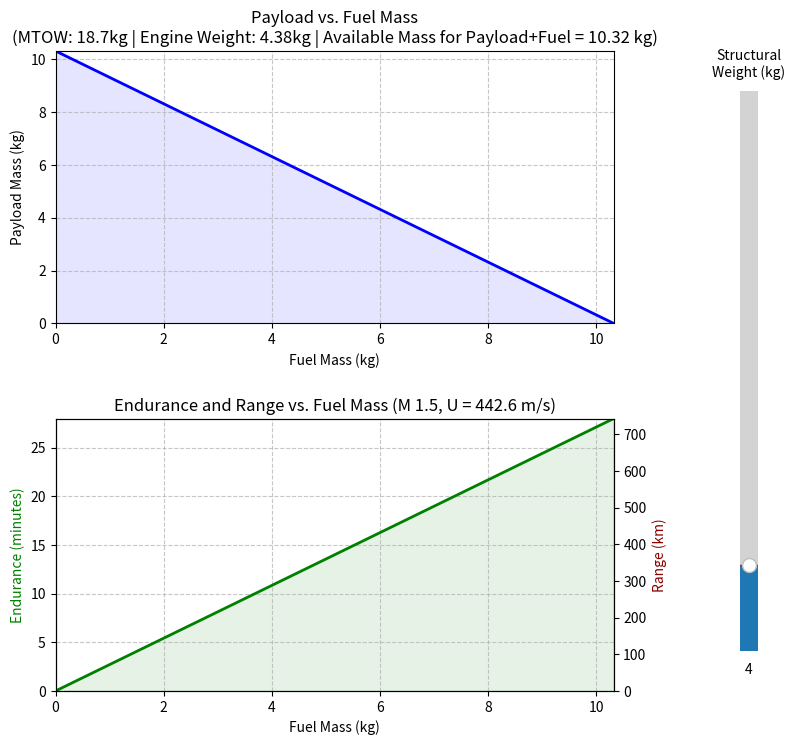

This figure's Python source:
import numpy as np
import matplotlib.pyplot as plt
from matplotlib.widgets import Slider

# Inputs
MTOW = 18.7              # Maximum Takeoff Weight (kg)
ENGINE_WEIGHT = 4.38     # Engine weight (kg)
FUEL_FLOW = 0.00615      # Fuel flow rate (kg/s)
U_CRUISE = 442.6         # Cruise speed (m/s) -- M 1.5 at 15,000 m

INIT_STRUCT_WEIGHT = 4.0 # Default structural weight (kg)

def calculate_available_mass(struct_wt):
    return MTOW - ENGINE_WEIGHT - struct_wt

# Plots
fig, (ax1, ax2) = plt.subplots(2, 1, figsize=(9, 8))
plt.subplots_adjust(left=0.1, bottom=0.1, right=0.72, top=0.9, hspace=0.35)
ax_slider = plt.axes([0.85, 0.15, 0.04, 0.7])
ax2r = ax2.twinx()

# Structural weight slider
struct_slider = Slider(
    ax=ax_slider,
    label='Structural\nWeight (kg)',
    valmin=2.0,
    valmax=15.0,
    valinit=INIT_STRUCT_WEIGHT,
    orientation='vertical'
)

def update(val):
    struct_wt = struct_slider.val
    available_mass = calculate_available_mass(struct_wt)

    ax1.clear()
    ax2.clear()
    ax2r.clear()
    ax2r.yaxis.tick_right()
    ax2r.yaxis.set_label_position('right')

    if available_mass <= 0:
        ax1.text(0.5, 0.5, "MTOW Exceeded by Structure/Engine", ha='center', va='center', color='red', fontsize=12)
        ax2.text(0.5, 0.5, "MTOW Exceeded", ha='center', va='center', color='red', fontsize=12)
    else:
        fuel_weights = np.linspace(0, available_mass, 100)
        payload_weights = available_mass - fuel_weights
        endurance_mins = (fuel_weights / FUEL_FLOW) / 60.0
        range_km = (fuel_weights / FUEL_FLOW) * U_CRUISE / 1000.0

        # Plot 1: Payload vs Fuel
        ax1.plot(fuel_weights, payload_weights, linewidth=2, color='blue')
        ax1.fill_between(fuel_weights, payload_weights, alpha=0.1, color='blue')
        ax1.set_title(f"Payload vs. Fuel Mass\n(MTOW: {MTOW}kg | Engine Weight: {ENGINE_WEIGHT}kg | Available Mass for Payload+Fuel = {available_mass:.2f} kg)")
        ax1.set_ylabel("Payload Mass (kg)")
        ax1.set_xlabel("Fuel Mass (kg)")
        ax1.grid(True, linestyle='--', alpha=0.7)
        ax1.set_xlim([0, available_mass])
        ax1.set_ylim([0, max(payload_weights) if max(payload_weights) > 0 else 1])

        # Plot 2: Endurance and Range vs Fuel
        ax2.plot(fuel_weights, endurance_mins, linewidth=2, color='green')
        ax2.fill_between(fuel_weights, endurance_mins, alpha=0.1, color='green')
        ax2r.plot(fuel_weights, range_km, linewidth=0)  # shares shape, scaled axis only
        ax2.set_title(f"Endurance and Range vs. Fuel Mass (M 1.5, U = {U_CRUISE} m/s)")
        ax2.set_xlabel("Fuel Mass (kg)")
        ax2.set_ylabel("Endurance (minutes)", color='green')
        ax2r.set_ylabel("Range (km)", color='darkred')
        ax2.grid(True, linestyle='--', alpha=0.7)
        ax2.set_xlim([0, available_mass])
        ax2.set_ylim([0, max(endurance_mins) if max(endurance_mins) > 0 else 1])
        ax2r.set_ylim([0, max(range_km) if max(range_km) > 0 else 1])

    fig.canvas.draw_idle()

struct_slider.on_changed(update)
update(INIT_STRUCT_WEIGHT)
plt.show()
